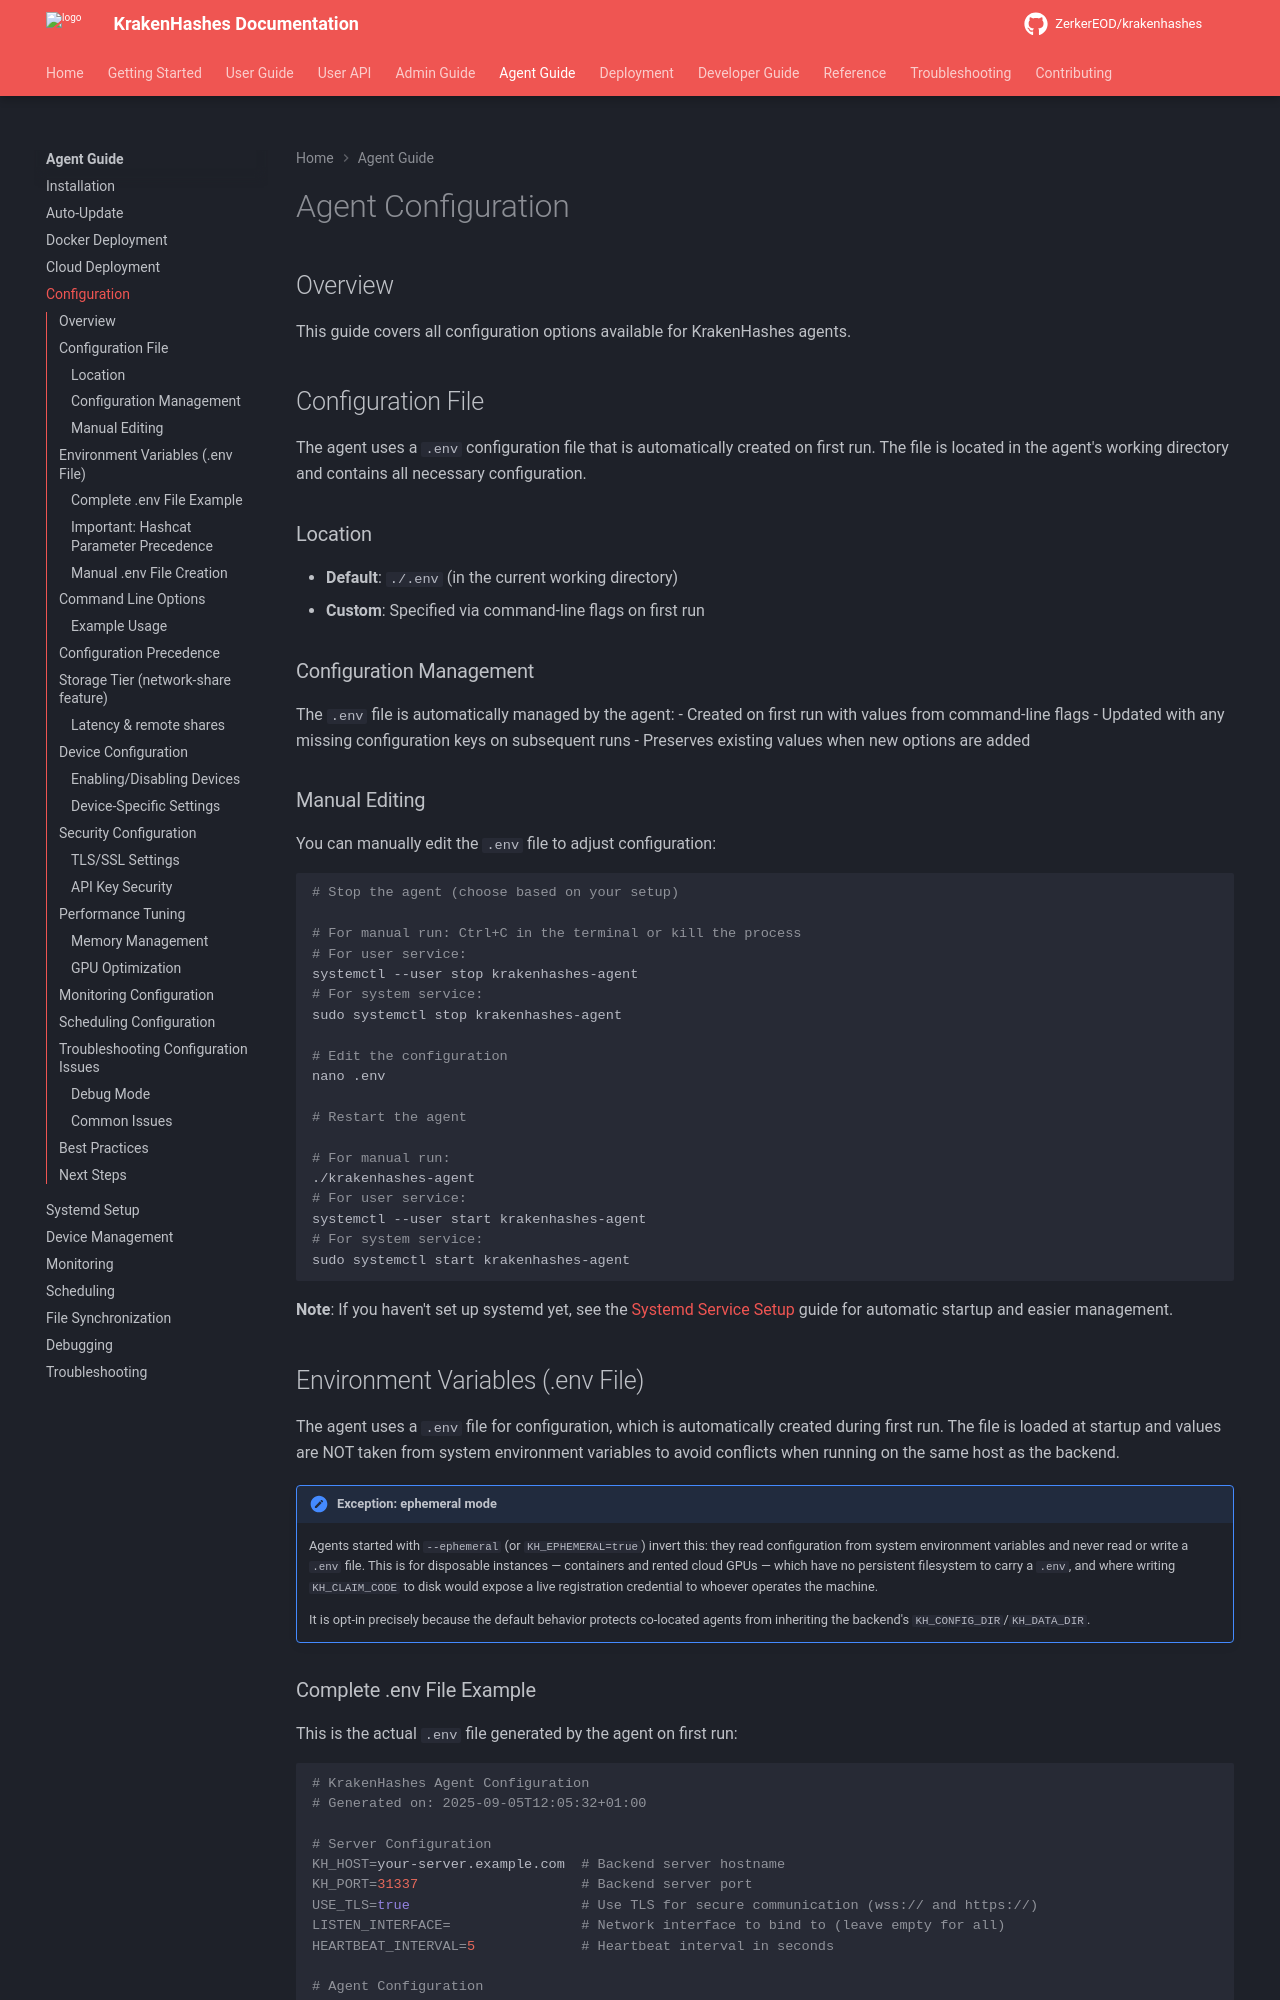

repository: ZerkerEOD/krakenhashes · page: 3.0.0/agent-guide/configuration/index.html · generator: mkdocs

# Agent Configuration

## Overview

This guide covers all configuration options available for KrakenHashes agents.

## Configuration File

The agent uses a `.env` configuration file that is automatically created on first run. The file is located in the agent's working directory and contains all necessary configuration.

### Location

- **Default**: `./.env` (in the current working directory)
- **Custom**: Specified via command-line flags on first run

### Configuration Management

The `.env` file is automatically managed by the agent:
- Created on first run with values from command-line flags
- Updated with any missing configuration keys on subsequent runs
- Preserves existing values when new options are added

### Manual Editing

You can manually edit the `.env` file to adjust configuration:

```bash
# Stop the agent (choose based on your setup)

# For manual run: Ctrl+C in the terminal or kill the process
# For user service:
systemctl --user stop krakenhashes-agent
# For system service:
sudo systemctl stop krakenhashes-agent

# Edit the configuration
nano .env

# Restart the agent

# For manual run:
./krakenhashes-agent
# For user service:
systemctl --user start krakenhashes-agent
# For system service:
sudo systemctl start krakenhashes-agent
```

**Note**: If you haven't set up systemd yet, see the [Systemd Service Setup](systemd-setup.md) guide for automatic startup and easier management.

## Environment Variables (.env File)

The agent uses a `.env` file for configuration, which is automatically created during first run. The file is loaded at startup and values are NOT taken from system environment variables to avoid conflicts when running on the same host as the backend.

!!! note "Exception: ephemeral mode"
    Agents started with `--ephemeral` (or `KH_EPHEMERAL=true`) invert this: they read
    configuration from system environment variables and never read or write a `.env`
    file. This is for disposable instances — containers and rented cloud GPUs — which
    have no persistent filesystem to carry a `.env`, and where writing `KH_CLAIM_CODE`
    to disk would expose a live registration credential to whoever operates the machine.

    It is opt-in precisely because the default behavior protects co-located agents from
    inheriting the backend's `KH_CONFIG_DIR`/`KH_DATA_DIR`.
